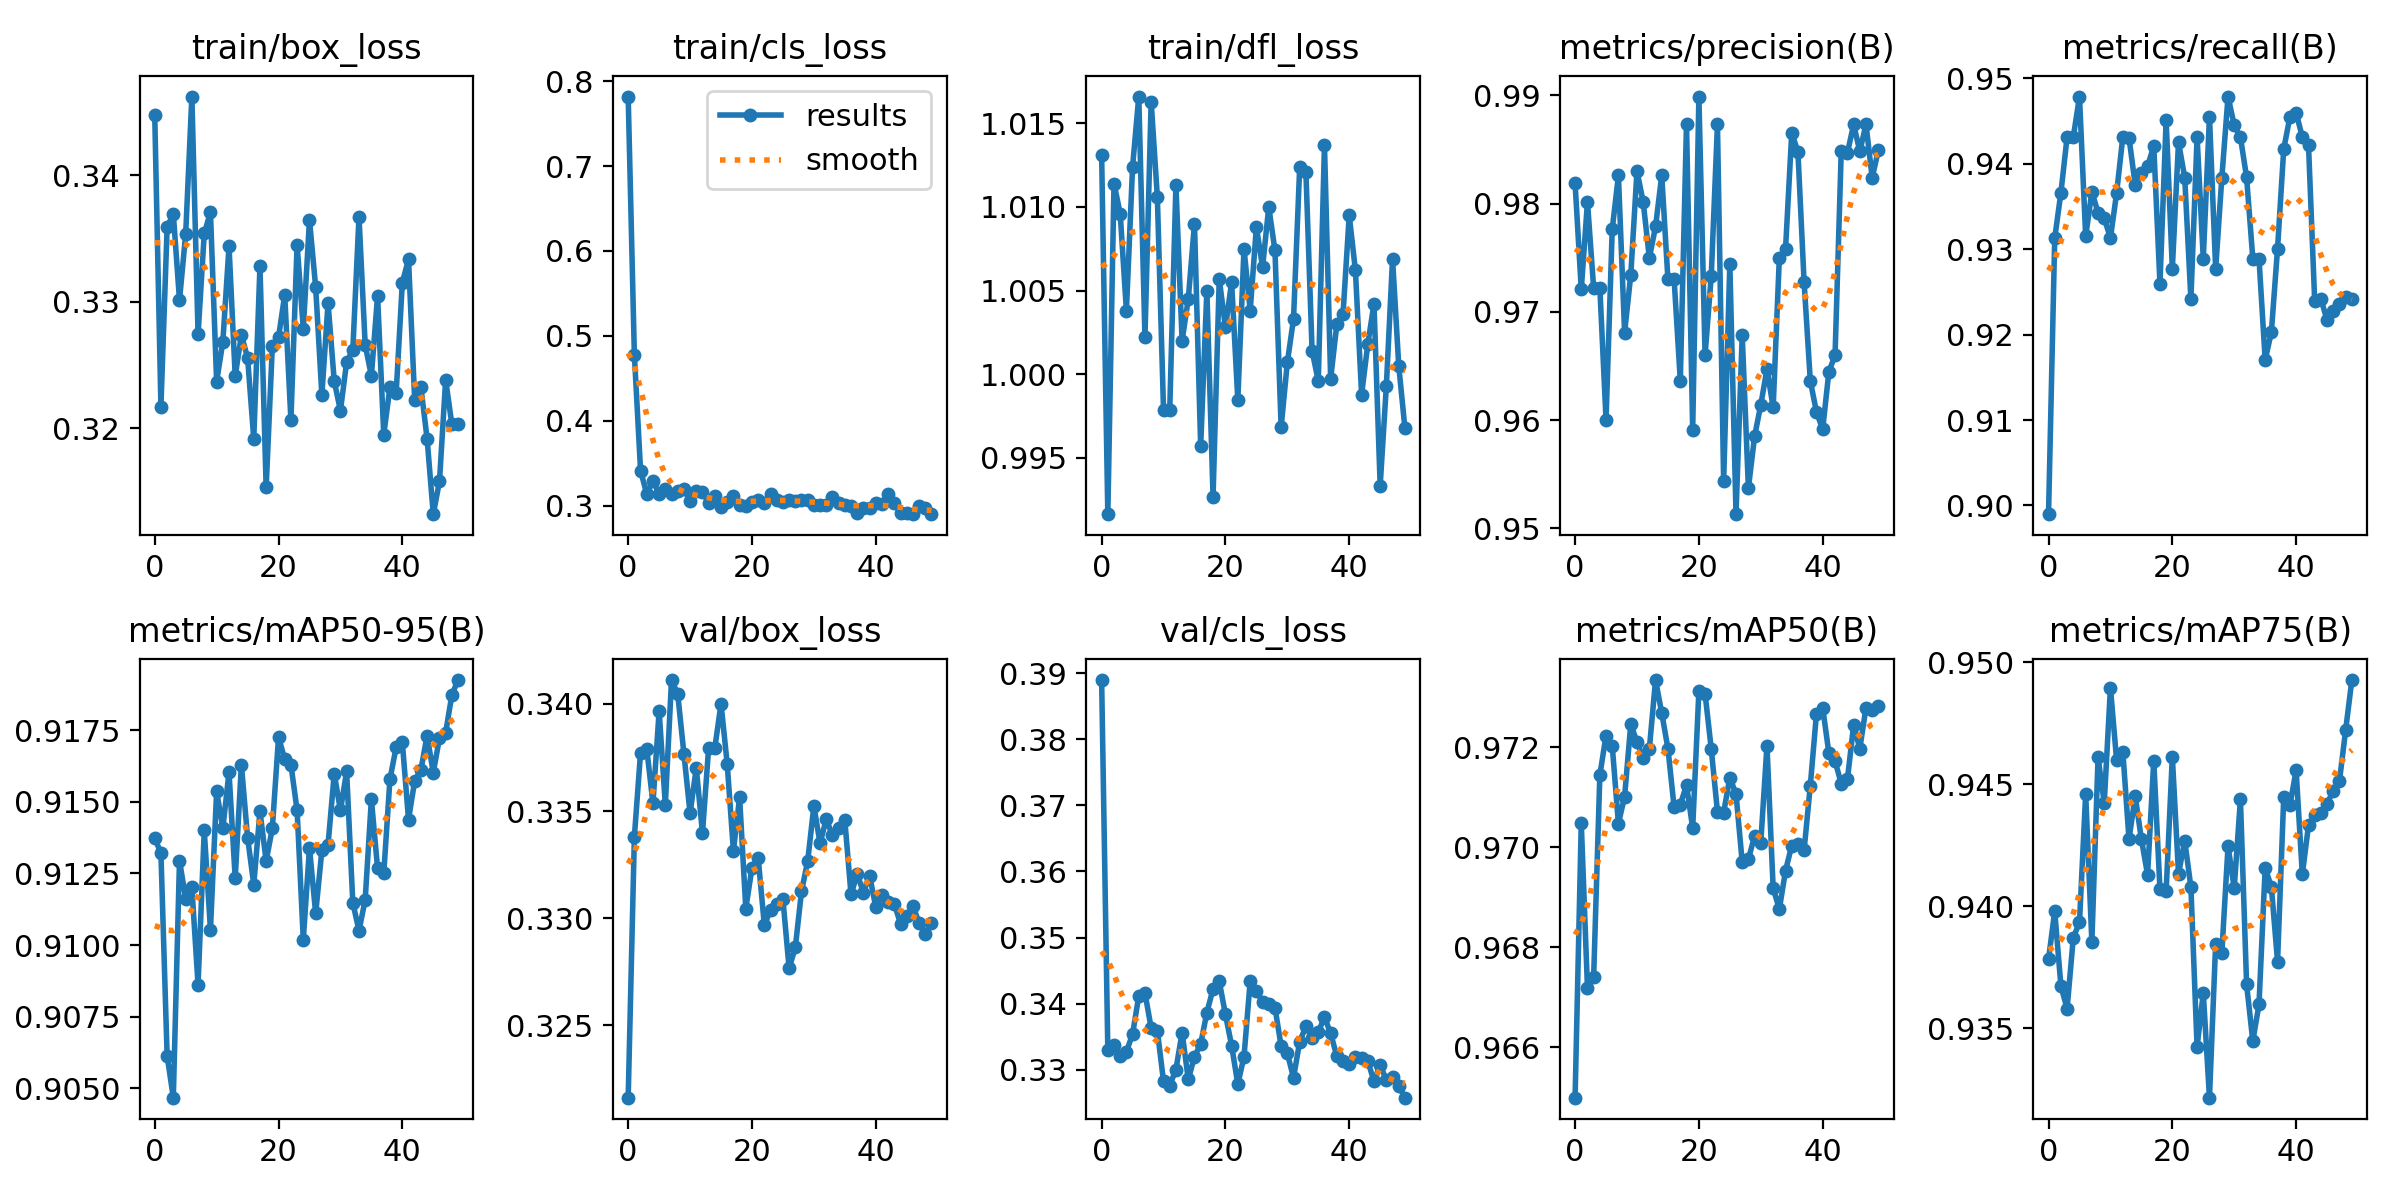

The data file committed next to this chart (first rows):
epoch, train/box_loss, train/cls_loss, train/dfl_loss, metrics/precision(B), metrics/recall(B), metrics/mAP50(B), metrics/mAP75(B), metrics/mAP50-95(B), val/box_loss, val/cls_loss, val/dfl_loss, fusion/alpha_train, fusion/alpha_ema, lr/pg0, lr/pg1, lr/pg2
0, 0.3448, 0.7819, 1.013, 0.9819, 0.899, 0.965, 0.9378, 0.9137, 0.3216, 0.3889, 0.8313, 0.4998, 0.4998, 3.2759e-05, 3.2759e-05, 3.2759e-05
1, 0.3217, 0.4776, 0.9916, 0.9721, 0.9313, 0.9705, 0.9398, 0.9132, 0.3338, 0.333, 0.8466, 0.4993, 0.4993, 6.4783e-05, 6.4783e-05, 6.4783e-05
2, 0.3359, 0.3415, 1.011, 0.9802, 0.9366, 0.9672, 0.9367, 0.9061, 0.3377, 0.3337, 0.8558, 0.499, 0.499, 9.5488e-05, 9.5488e-05, 9.5488e-05
3, 0.337, 0.3137, 1.01, 0.9722, 0.9431, 0.9674, 0.9358, 0.9047, 0.3379, 0.3321, 0.8589, 0.4989, 0.4989, 9.406e-05, 9.406e-05, 9.406e-05
4, 0.3301, 0.3295, 1.004, 0.9722, 0.9431, 0.9714, 0.9387, 0.913, 0.3354, 0.3328, 0.8542, 0.4988, 0.4988, 9.406e-05, 9.406e-05, 9.406e-05
5, 0.3353, 0.3143, 1.012, 0.96, 0.9479, 0.9722, 0.9394, 0.9116, 0.3397, 0.3354, 0.8609, 0.4988, 0.4988, 9.208e-05, 9.208e-05, 9.208e-05
6, 0.3462, 0.3203, 1.017, 0.9776, 0.9315, 0.972, 0.9446, 0.912, 0.3353, 0.3412, 0.864, 0.4987, 0.4987, 9.01e-05, 9.01e-05, 9.01e-05
7, 0.3274, 0.3144, 1.002, 0.9826, 0.9367, 0.9705, 0.9385, 0.9086, 0.3411, 0.3416, 0.8662, 0.4986, 0.4986, 8.812e-05, 8.812e-05, 8.812e-05
8, 0.3354, 0.3171, 1.016, 0.9681, 0.9343, 0.971, 0.9461, 0.914, 0.3405, 0.3363, 0.8667, 0.4986, 0.4986, 8.614e-05, 8.614e-05, 8.614e-05
9, 0.3371, 0.3197, 1.011, 0.9734, 0.9336, 0.9725, 0.9442, 0.9105, 0.3377, 0.336, 0.8619, 0.4986, 0.4986, 8.416e-05, 8.416e-05, 8.416e-05
10, 0.3237, 0.3056, 0.9979, 0.983, 0.9313, 0.9721, 0.949, 0.9154, 0.3349, 0.3282, 0.8594, 0.4985, 0.4985, 8.218e-05, 8.218e-05, 8.218e-05
11, 0.3268, 0.3169, 0.9979, 0.9802, 0.9366, 0.9718, 0.946, 0.9141, 0.337, 0.3276, 0.8599, 0.4984, 0.4984, 8.02e-05, 8.02e-05, 8.02e-05
12, 0.3344, 0.3166, 1.011, 0.975, 0.9431, 0.972, 0.9464, 0.916, 0.334, 0.3301, 0.8574, 0.4984, 0.4984, 7.822e-05, 7.822e-05, 7.822e-05
13, 0.3241, 0.3038, 1.002, 0.9779, 0.9431, 0.9733, 0.9428, 0.9123, 0.338, 0.3357, 0.8621, 0.4983, 0.4983, 7.624e-05, 7.624e-05, 7.624e-05
14, 0.3274, 0.3114, 1.004, 0.9826, 0.9375, 0.9727, 0.9445, 0.9163, 0.3379, 0.3286, 0.8619, 0.4982, 0.4982, 7.426e-05, 7.426e-05, 7.426e-05
15, 0.3256, 0.2982, 1.009, 0.973, 0.939, 0.972, 0.9428, 0.9137, 0.34, 0.332, 0.8634, 0.4982, 0.4982, 7.228e-05, 7.228e-05, 7.228e-05
16, 0.3192, 0.3041, 0.9957, 0.973, 0.9397, 0.9708, 0.9413, 0.9121, 0.3372, 0.3339, 0.8573, 0.4981, 0.4981, 7.03e-05, 7.03e-05, 7.03e-05
17, 0.3328, 0.3121, 1.005, 0.9636, 0.9421, 0.9708, 0.946, 0.9147, 0.3332, 0.3387, 0.8559, 0.498, 0.498, 6.832e-05, 6.832e-05, 6.832e-05
18, 0.3154, 0.3014, 0.9927, 0.9874, 0.926, 0.9712, 0.9407, 0.9129, 0.3356, 0.3422, 0.8575, 0.498, 0.498, 6.634e-05, 6.634e-05, 6.634e-05
19, 0.3265, 0.2998, 1.006, 0.9591, 0.9451, 0.9704, 0.9406, 0.9141, 0.3305, 0.3434, 0.8547, 0.4979, 0.4979, 6.436e-05, 6.436e-05, 6.436e-05
20, 0.3272, 0.305, 1.003, 0.9899, 0.9277, 0.9731, 0.9461, 0.9173, 0.3323, 0.3384, 0.8545, 0.4978, 0.4978, 6.238e-05, 6.238e-05, 6.238e-05
21, 0.3305, 0.3063, 1.006, 0.966, 0.9425, 0.9731, 0.9413, 0.9165, 0.3328, 0.3337, 0.8543, 0.4978, 0.4978, 6.04e-05, 6.04e-05, 6.04e-05
22, 0.3207, 0.3029, 0.9985, 0.9733, 0.9384, 0.972, 0.9427, 0.9163, 0.3297, 0.3278, 0.8514, 0.4977, 0.4977, 5.842e-05, 5.842e-05, 5.842e-05
23, 0.3345, 0.3137, 1.008, 0.9873, 0.9242, 0.9707, 0.9408, 0.9147, 0.3304, 0.332, 0.8522, 0.4977, 0.4977, 5.644e-05, 5.644e-05, 5.644e-05
24, 0.3279, 0.3067, 1.004, 0.9544, 0.9431, 0.9707, 0.9342, 0.9102, 0.3307, 0.3434, 0.8553, 0.4976, 0.4976, 5.446e-05, 5.446e-05, 5.446e-05
25, 0.3365, 0.3047, 1.009, 0.9744, 0.9289, 0.9714, 0.9365, 0.9134, 0.3309, 0.3419, 0.8543, 0.4976, 0.4976, 5.248e-05, 5.248e-05, 5.248e-05
26, 0.3311, 0.3073, 1.006, 0.9513, 0.9455, 0.9711, 0.9322, 0.9111, 0.3277, 0.3403, 0.8514, 0.4975, 0.4975, 5.05e-05, 5.05e-05, 5.05e-05
27, 0.3226, 0.3055, 1.01, 0.9679, 0.9277, 0.9697, 0.9385, 0.9133, 0.3286, 0.34, 0.8522, 0.4975, 0.4975, 4.852e-05, 4.852e-05, 4.852e-05
28, 0.3299, 0.3068, 1.007, 0.9537, 0.9384, 0.9698, 0.9381, 0.9135, 0.3312, 0.3394, 0.8558, 0.4975, 0.4975, 4.654e-05, 4.654e-05, 4.654e-05
29, 0.3237, 0.3069, 0.9968, 0.9585, 0.9479, 0.9702, 0.9425, 0.916, 0.3327, 0.3336, 0.8565, 0.4974, 0.4974, 4.456e-05, 4.456e-05, 4.456e-05
30, 0.3214, 0.301, 1.001, 0.9614, 0.9445, 0.9701, 0.9407, 0.9147, 0.3352, 0.3325, 0.858, 0.4974, 0.4974, 4.258e-05, 4.258e-05, 4.258e-05
31, 0.3252, 0.3014, 1.003, 0.9647, 0.9431, 0.972, 0.9444, 0.9161, 0.3335, 0.3288, 0.8569, 0.4974, 0.4974, 4.06e-05, 4.06e-05, 4.06e-05
32, 0.3262, 0.3014, 1.012, 0.9612, 0.9384, 0.9692, 0.9368, 0.9115, 0.3346, 0.3343, 0.8588, 0.4973, 0.4973, 3.862e-05, 3.862e-05, 3.862e-05
33, 0.3367, 0.31, 1.012, 0.975, 0.9289, 0.9688, 0.9345, 0.9105, 0.3339, 0.3366, 0.8586, 0.4973, 0.4973, 3.664e-05, 3.664e-05, 3.664e-05
34, 0.3266, 0.3032, 1.001, 0.9758, 0.9289, 0.9695, 0.936, 0.9116, 0.3342, 0.3348, 0.8605, 0.4973, 0.4973, 3.466e-05, 3.466e-05, 3.466e-05
35, 0.3241, 0.3011, 0.9996, 0.9865, 0.9171, 0.97, 0.9416, 0.9151, 0.3346, 0.3357, 0.8603, 0.4972, 0.4972, 3.268e-05, 3.268e-05, 3.268e-05
36, 0.3305, 0.2997, 1.014, 0.9848, 0.9203, 0.9701, 0.9408, 0.9127, 0.3311, 0.338, 0.8585, 0.4972, 0.4972, 3.07e-05, 3.07e-05, 3.07e-05
37, 0.3195, 0.2916, 0.9997, 0.9727, 0.9301, 0.9699, 0.9377, 0.9125, 0.3321, 0.3355, 0.8599, 0.4972, 0.4972, 2.872e-05, 2.872e-05, 2.872e-05
38, 0.3232, 0.2972, 1.003, 0.9636, 0.9417, 0.9712, 0.9445, 0.9158, 0.3312, 0.3321, 0.8572, 0.4971, 0.4971, 2.674e-05, 2.674e-05, 2.674e-05
39, 0.3228, 0.2975, 1.004, 0.9607, 0.9455, 0.9727, 0.9442, 0.9169, 0.332, 0.3313, 0.8583, 0.4971, 0.4971, 2.476e-05, 2.476e-05, 2.476e-05
40, 0.3315, 0.3036, 1.01, 0.9591, 0.946, 0.9728, 0.9456, 0.9171, 0.3305, 0.3308, 0.8569, 0.4971, 0.4971, 2.278e-05, 2.278e-05, 2.278e-05
41, 0.3334, 0.302, 1.006, 0.9645, 0.9431, 0.9719, 0.9413, 0.9144, 0.3311, 0.332, 0.8562, 0.4971, 0.4971, 2.08e-05, 2.08e-05, 2.08e-05
42, 0.3222, 0.3137, 0.9988, 0.966, 0.9422, 0.9717, 0.9433, 0.9157, 0.3308, 0.3318, 0.8558, 0.497, 0.497, 1.882e-05, 1.882e-05, 1.882e-05
43, 0.3233, 0.3035, 1.002, 0.9848, 0.9239, 0.9713, 0.9437, 0.9161, 0.3307, 0.3313, 0.8553, 0.497, 0.497, 1.684e-05, 1.684e-05, 1.684e-05
44, 0.3192, 0.2916, 1.004, 0.9847, 0.9242, 0.9714, 0.9438, 0.9173, 0.3297, 0.3283, 0.8549, 0.497, 0.497, 1.486e-05, 1.486e-05, 1.486e-05
45, 0.3132, 0.2911, 0.9933, 0.9873, 0.9217, 0.9724, 0.9442, 0.916, 0.3301, 0.3308, 0.8551, 0.497, 0.497, 1.288e-05, 1.288e-05, 1.288e-05
46, 0.3158, 0.2908, 0.9993, 0.9848, 0.9228, 0.972, 0.9447, 0.9172, 0.3306, 0.3285, 0.8566, 0.497, 0.497, 1.09e-05, 1.09e-05, 1.09e-05
47, 0.3238, 0.2993, 1.007, 0.9873, 0.9236, 0.9728, 0.9451, 0.9174, 0.3298, 0.3289, 0.8562, 0.497, 0.497, 8.92e-06, 8.92e-06, 8.92e-06
48, 0.3203, 0.2978, 1, 0.9824, 0.9244, 0.9727, 0.9472, 0.9187, 0.3293, 0.3276, 0.8557, 0.497, 0.497, 6.94e-06, 6.94e-06, 6.94e-06
49, 0.3204, 0.2901, 0.9968, 0.985, 0.9242, 0.9728, 0.9493, 0.9193, 0.3298, 0.3258, 0.8562, 0.497, 0.497, 4.96e-06, 4.96e-06, 4.96e-06
